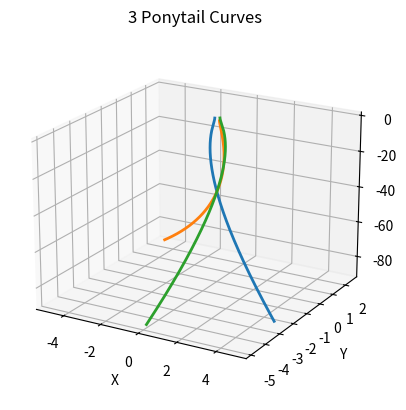

Python code for this plot:
import numpy as np
import matplotlib.pyplot as plt
from mpl_toolkits.mplot3d import Axes3D


def draw_spiral():
    """Example from chatGTP on how to calculate a ponytail."""

    def bezier_3d(P0, P1, P2, P3, t_vals):
        """Returns a 3D Bézier curve given 4 control points and parameter t"""
        return (
            (1 - t_vals)[:, None] ** 3 * P0
            + 3 * (1 - t_vals)[:, None] ** 2 * t_vals[:, None] * P1
            + 3 * (1 - t_vals)[:, None] * t_vals[:, None] ** 2 * P2
            + t_vals[:, None] ** 3 * P3
        )

    # Parameter t
    t = np.linspace(0, 5, 500)

    # Common base point (where hair is tied)
    base = np.array([0, 0, 0])

    # Slight offsets for natural spread
    offsets = [
        np.array([-0.2, 0.1, 0]),
        np.array([0.2, -0.1, 0]),
        np.array([0.0, 0.2, 0]),
    ]

    # Control points for each curve
    curves = []
    for offset in offsets:
        P0 = base + offset  # Root of the hair
        P1 = P0 + np.array([0, 0, -1])  # Initial fall
        P2 = P0 + np.array([0.5 * offset[0], 0.5 * offset[1], -3])  # Mid curve
        P3 = P0 + np.array([offset[0], offset[1], -6])  # End (fall due to gravity)

        curve = bezier_3d(P0, P1, P2, P3, t)
        curves.append(curve)

    # Plot
    fig = plt.figure()
    ax = fig.add_subplot(111, projection="3d")

    for curve in curves:
        ax.plot(curve[:, 0], curve[:, 1], curve[:, 2], lw=2)

    ax.set_title("3 Ponytail Curves")
    ax.set_xlabel("X")
    ax.set_ylabel("Y")
    ax.set_zlabel("Z")  # type: ignore
    ax.view_init(elev=20, azim=-60)  # type: ignore
    plt.show()


def single_spiral():
    """Creates a single spiral."""

    # Parameters
    a = 0  # Starting radius
    b = 0.2  # Controls the spacing between turns

    # Theta range (angle in radians)
    theta = np.linspace(0, 6 * np.pi, 1000)  # 3 full turns

    # Polar equation of Archimedean spiral
    r = a + b * theta

    # Convert to Cartesian coordinates for plotting
    x = r * np.cos(theta)
    y = r * np.sin(theta)

    # Plotting
    plt.figure(figsize=(6, 6))
    plt.plot(x, y, label="Archimedean Spiral")
    plt.title("Single Curve Spiral")
    plt.xlabel("x")
    plt.ylabel("y")
    plt.axis("equal")  # Keep aspect ratio square
    plt.grid(True)
    plt.legend()
    plt.show()


def helix():
    """Draws a three dimentional spiral aka helix."""

    # Parameters
    r = 10  # Radius of the helix
    c = 1.0  # Step size along z-axis
    t = np.linspace(0, 18 * np.pi, 1000)  # Range of angles (4 full turns)

    # Parametric equations
    x = r * np.cos(t)
    y = r * np.sin(t)
    z = c * t

    # Plotting
    fig = plt.figure(figsize=(8, 6))
    ax = fig.add_subplot(111, projection="3d")
    ax.plot(x, y, z, label="3D Helix", color="mediumblue")
    ax.set_title("3D Single Curve Spiral (Helix)")
    ax.set_xlabel("X axis")
    ax.set_ylabel("Y axis")
    ax.set_zlabel("Z axis")  # type: ignore
    ax.legend()
    plt.tight_layout()
    plt.show()


if __name__ == "__main__":
    draw_spiral()
    # single_spiral()
    # helix()
